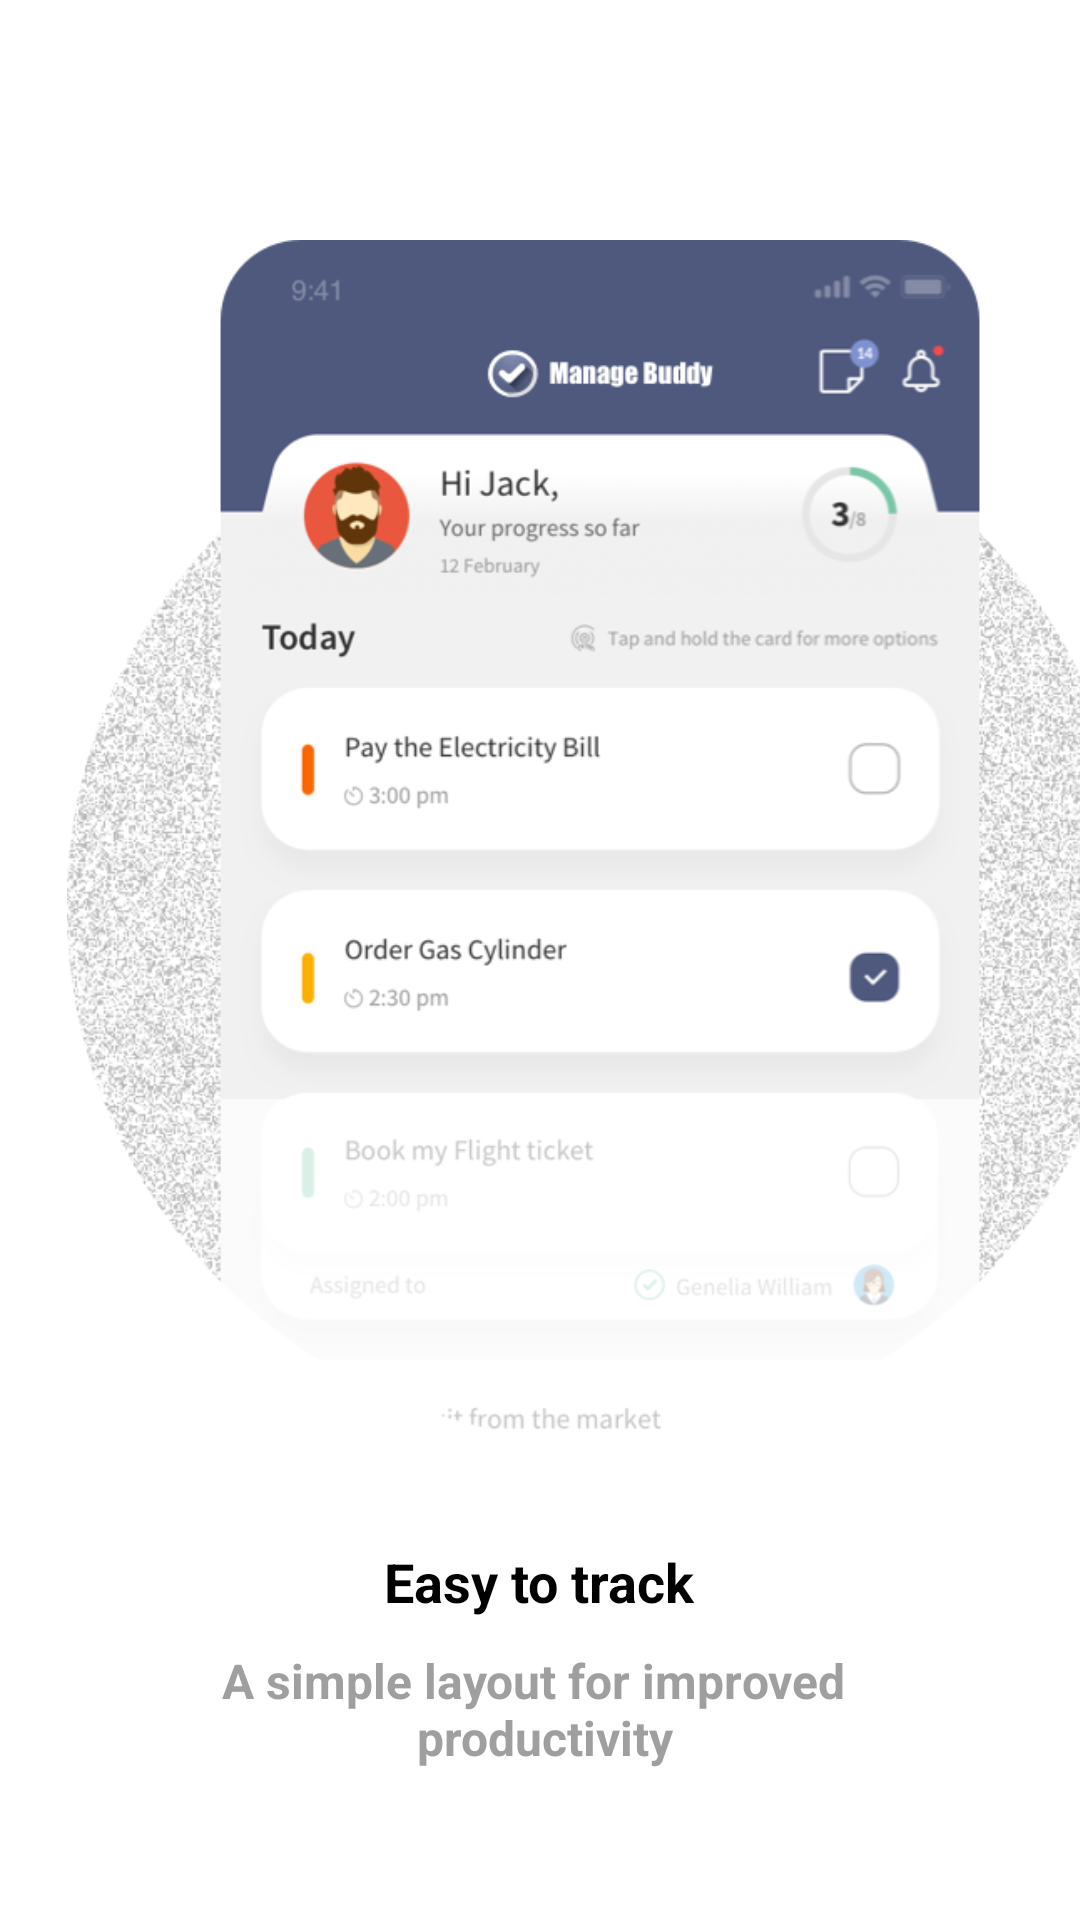

Write the Android layout XML for this screen, with the resource values it uses.
<!-- AndroidManifest.xml: application theme Theme.Reminder -->
<!-- res/layout/easy_track_layout.xml -->
<?xml version="1.0" encoding="utf-8"?>
<RelativeLayout xmlns:android="http://schemas.android.com/apk/res/android"
    xmlns:app="http://schemas.android.com/apk/res-auto"
    android:layout_width="match_parent"
    android:background="@color/white"
    android:layout_height="match_parent">

    <ScrollView
        android:layout_width="match_parent"
        android:layout_height="match_parent">

    <LinearLayout
        android:layout_width="match_parent"
        android:layout_height="wrap_content"
        android:orientation="vertical">

    <ImageView
        android:id="@+id/iv_bt"
        android:layout_width="400dp"
        android:layout_height="400dp"
        android:layout_marginTop="80dp"
        android:src="@drawable/track" />

        <com.google.android.material.textview.MaterialTextView
            android:id="@+id/txTitle"
            android:layout_width="wrap_content"
            android:layout_height="wrap_content"
            android:layout_below="@+id/iv_bt"
            android:layout_gravity="center"
            android:layout_marginTop="35dp"
            android:text="@string/easy_to_treack"
            android:textColor="@color/black"
            android:textSize="18sp"
            android:textStyle="bold" />


        <com.google.android.material.textview.MaterialTextView
            android:id="@+id/txDescription"
            android:layout_width="wrap_content"
            android:layout_height="wrap_content"
            android:layout_below="@+id/txTitle"
           android:layout_gravity="center"
            android:layout_marginTop="10dp"
            android:text="@string/a_simple_layout_for_improved_productivity"
            android:textAlignment="center"
            android:textColor="@color/grey_text"
            android:textSize="16sp"
            android:textStyle="bold" />



    </LinearLayout>
    </ScrollView>

</RelativeLayout>
<!-- resources referenced by this layout -->
<resources>
  <color name="black">#FF000000</color>
  <color name="grey_text">#9F9F9F</color>
  <color name="white">#FFFFFFFF</color>
  <!-- drawable track: png bitmap (drawable, 211057 bytes) -->
  <string name="a_simple_layout_for_improved_productivity">A simple layout for improved \n productivity</string>
  <string name="easy_to_treack">Easy to track</string>
  <style name="Theme.Reminder" parent="Theme.MaterialComponents.DayNight.NoActionBar">
          
          <item name="colorPrimary">@color/purple_500</item>
          <item name="colorPrimaryVariant">@color/purple_700</item>
          <item name="colorOnPrimary">@color/white</item>
          
          <item name="colorSecondary">@color/teal_200</item>
          <item name="colorSecondaryVariant">@color/teal_700</item>
          <item name="colorOnSecondary">@color/black</item>
          
          <item name="android:statusBarColor" tools:targetApi="l">?attr/colorPrimaryVariant</item>
          
      </style>
  <color name="purple_500">#FF6200EE</color>
  <color name="purple_700">#4F597E</color>
  <color name="teal_200">#4F597E</color>
  <color name="teal_700">#FF018786</color>
</resources>
